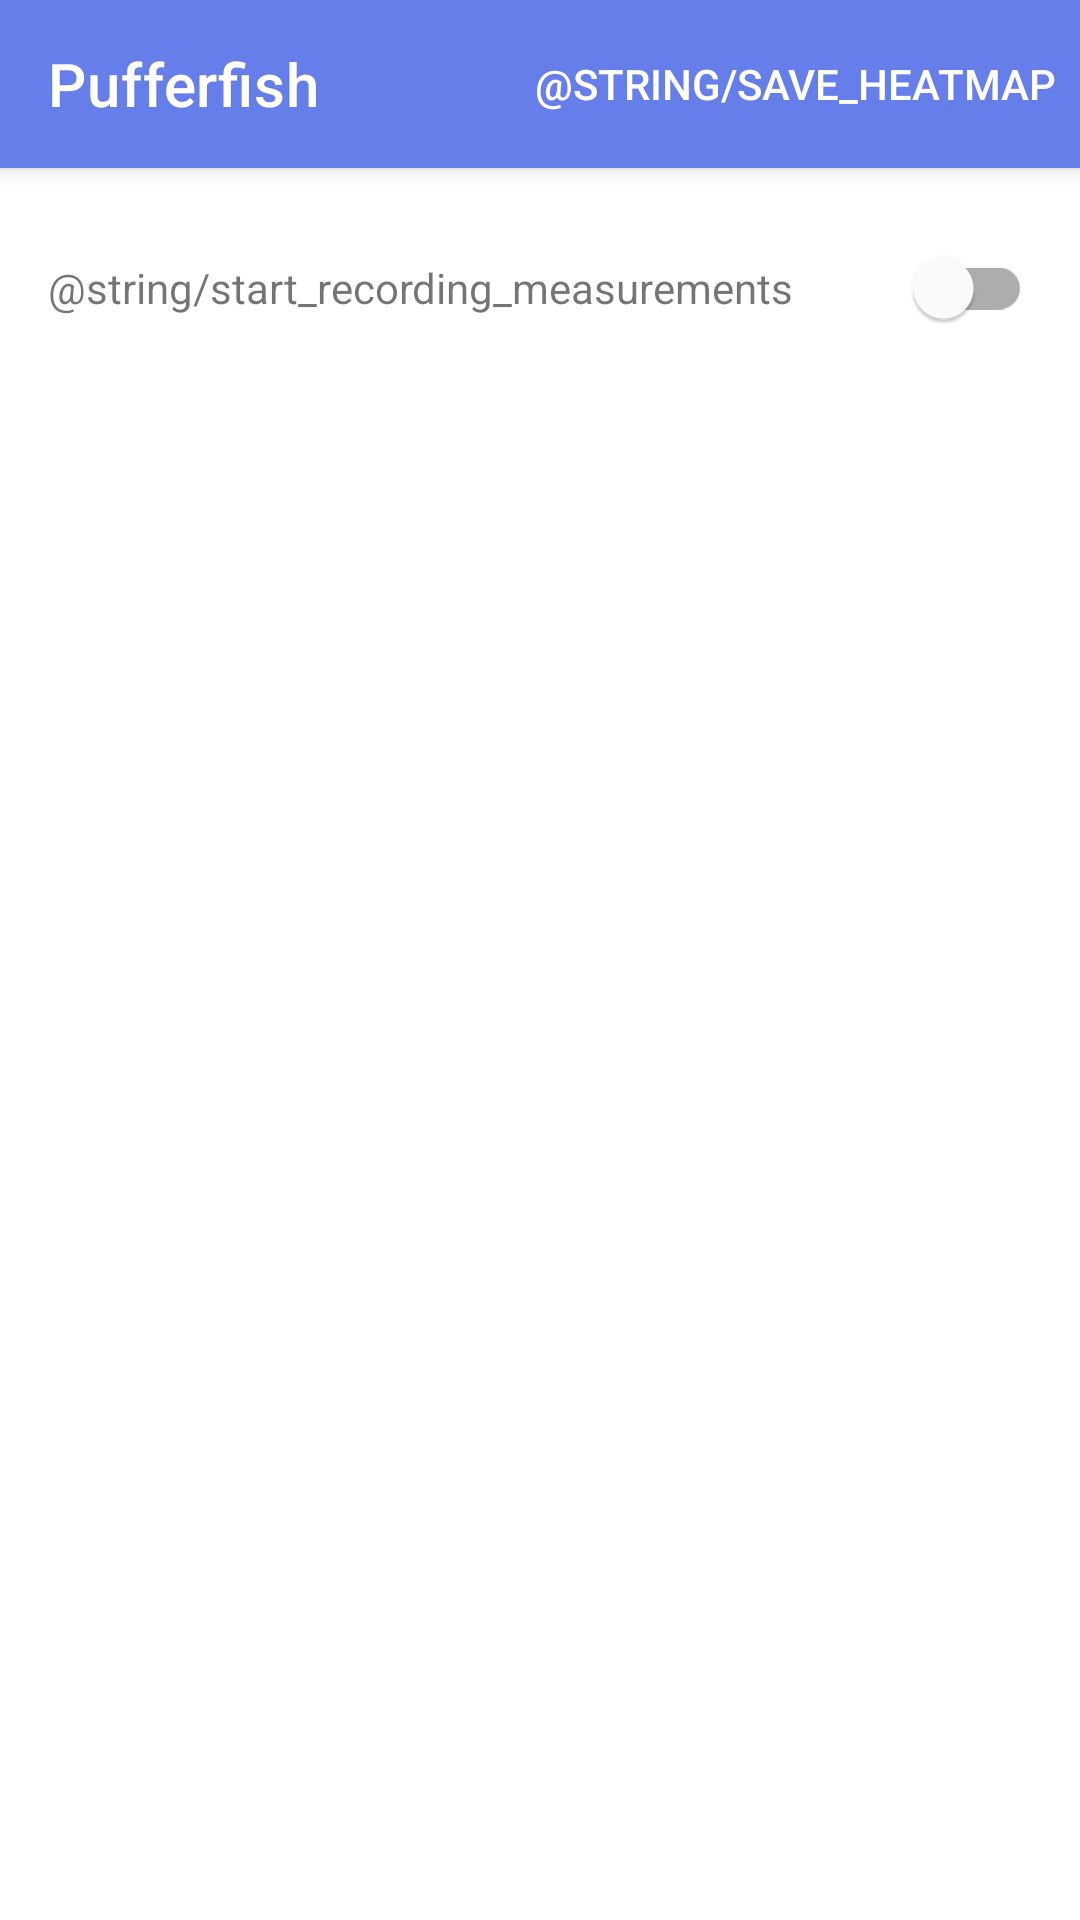

The Android layout XML behind this screen, and the referenced resources:
<!-- AndroidManifest.xml: application theme Theme.Pufferfish.NoActionBar -->
<!-- res/layout/activity_background.xml -->
<?xml version="1.0" encoding="utf-8"?>
<androidx.coordinatorlayout.widget.CoordinatorLayout xmlns:android="http://schemas.android.com/apk/res/android"
    xmlns:app="http://schemas.android.com/apk/res-auto"
    xmlns:tools="http://schemas.android.com/tools"
    android:layout_width="match_parent"
    android:layout_height="match_parent"
    android:fitsSystemWindows="true"
    tools:context=".controllers.BackgroundActivity">

    <com.google.android.material.appbar.AppBarLayout
        android:layout_width="match_parent"
        android:layout_height="wrap_content">

        <androidx.appcompat.widget.Toolbar
            android:id="@+id/toolbar"
            android:layout_width="match_parent"
            android:layout_height="?attr/actionBarSize"
            android:background="?attr/colorPrimary"
            app:layout_collapseMode="pin"
            app:title="@string/app_name"
            app:titleTextColor="?attr/colorOnPrimary">

            <Button
                android:id="@+id/btn_save"
                android:layout_width="wrap_content"
                android:layout_height="wrap_content"
                android:layout_alignParentEnd="true"
                android:layout_gravity="end"
                android:layout_marginEnd="8dp"
                android:background="?attr/selectableItemBackground"
                android:text="@string/save_heatmap"
                android:textColor="?attr/colorOnPrimary"
                android:textSize="14sp" />

        </androidx.appcompat.widget.Toolbar>

    </com.google.android.material.appbar.AppBarLayout>

    <androidx.appcompat.widget.LinearLayoutCompat
        android:layout_width="match_parent"
        android:layout_height="match_parent"
        android:padding="16dp"
        app:layout_behavior="@string/appbar_scrolling_view_behavior"
        tools:context=".controllers.BackgroundActivity"
        tools:showIn="@layout/activity_background">

        <ScrollView
            android:layout_width="match_parent"
            android:layout_height="match_parent">

            <RelativeLayout
                android:layout_width="match_parent"
                android:layout_height="wrap_content">

                <TextView
                    android:id="@+id/text_start_recording"
                    android:layout_width="wrap_content"
                    android:layout_height="wrap_content"
                    android:layout_alignParentStart="true"
                    android:layout_centerVertical="true"
                    android:text="@string/start_recording_measurements"
                    tools:ignore="RelativeOverlap" />

                <com.google.android.material.switchmaterial.SwitchMaterial
                    android:id="@+id/toggle"
                    android:layout_width="wrap_content"
                    android:layout_height="wrap_content"
                    android:layout_alignParentEnd="true"
                    android:layout_centerVertical="true"
                    android:text="" />

            </RelativeLayout>

        </ScrollView>

    </androidx.appcompat.widget.LinearLayoutCompat>

</androidx.coordinatorlayout.widget.CoordinatorLayout>
<!-- resources referenced by this layout -->
<resources>
  <string name="app_name">Pufferfish</string>
  <style name="Theme.Pufferfish.NoActionBar" parent="Theme.MaterialComponents.DayNight.DarkActionBar">
          
          <item name="colorPrimary">@color/indigo_500</item>
          <item name="colorPrimaryVariant">@color/indigo_700</item>
          <item name="colorOnPrimary">@color/white</item>
          
          <item name="colorSecondary">@color/teal_200</item>
          <item name="colorSecondaryVariant">@color/teal_700</item>
          <item name="colorOnSecondary">@color/black</item>
          
          <item name="android:statusBarColor">?attr/colorPrimary</item>
  
          <item name="android:windowLightStatusBar">false</item>
          <item name="windowActionBar">false</item>
          <item name="windowNoTitle">true</item>
      </style>
  <color name="indigo_500">#667EEA</color>
  <color name="indigo_700">#4C51BF</color>
  <color name="white">#FFFFFFFF</color>
  <color name="teal_200">#FF03DAC5</color>
  <color name="teal_700">#FF018786</color>
  <color name="black">#FF000000</color>
</resources>
